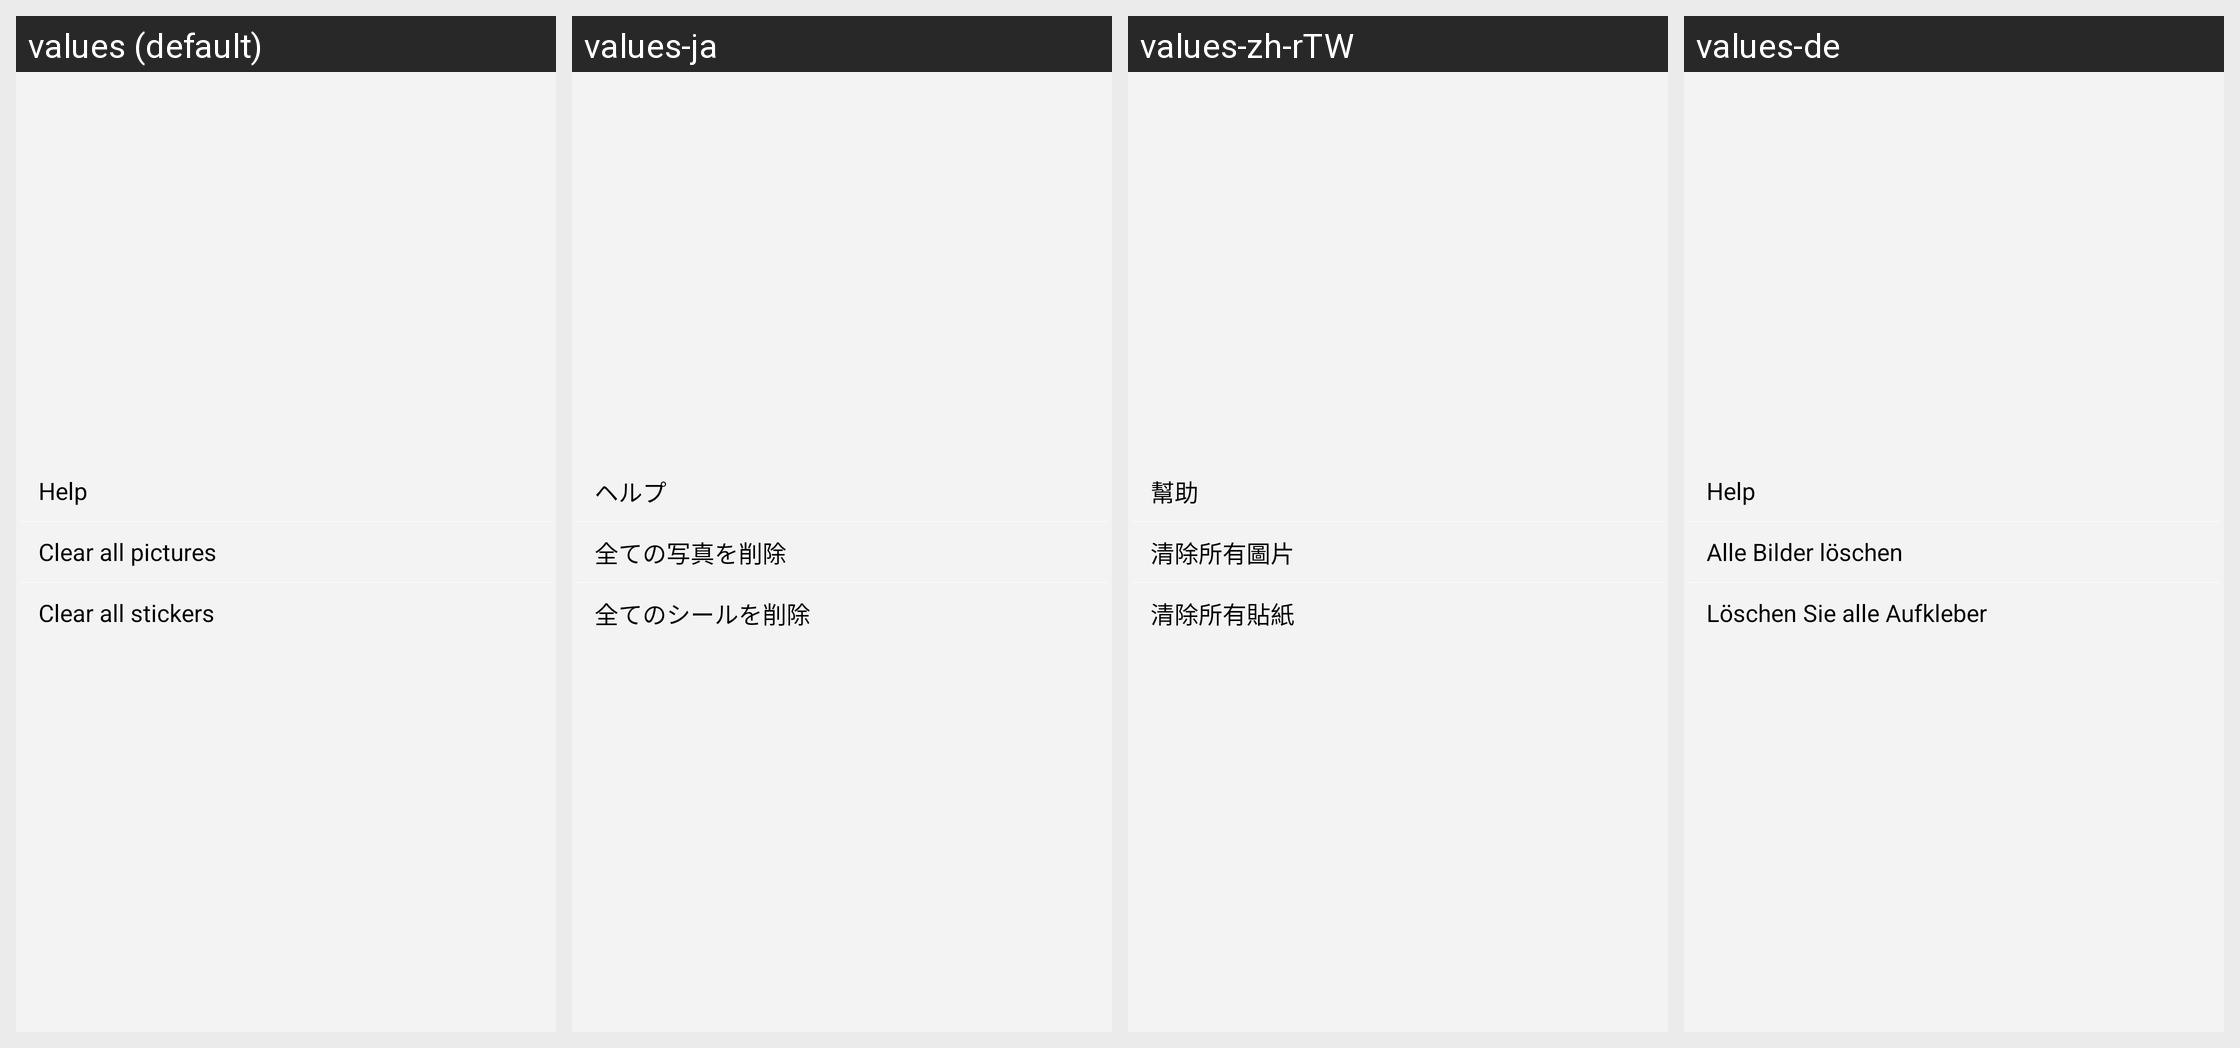

Locale-by-locale string values for the Android screen shown in this grid:
Android screen res/layout/menu_more.xml rendered under 4 locales, left to right: values (default), values-ja, values-zh-rTW, values-de. Device: Nexus 5 (rendered at 1080×1920; each locale shown at half size, 540×960, under a caption strip naming it); theme Theme.MaterialComponents.DayNight.NoActionBar.
Other locales in the repository, not shown: values-ca, values-cs, values-da, values-es, values-fi, values-fr, values-hi, values-hu, values-it, values-ko, values-nb, values-nl, values-pl, values-pt, values-pt-rBR, values-ru, values-sk, values-sv, values-zh-rCN.
Strings drawn on this screen, with the default value and each locale's value (text and hints the layout hard-codes, and strings that could not be matched under every locale, appear in the picture but are not listed):

help
  values: Help
  values-ja: ヘルプ
  values-zh-rTW: 幫助
  values-de: Help

clearallpic
  values: Clear all pictures
  values-ja: 全ての写真を削除
  values-zh-rTW: 清除所有圖片
  values-de: Alle Bilder löschen

clearallemoji
  values: Clear all stickers
  values-ja: 全てのシールを削除
  values-zh-rTW: 清除所有貼紙
  values-de: Löschen Sie alle Aufkleber
